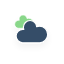
t = 0.00 s
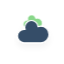
t = 5.00 s
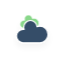
t = 5.75 s
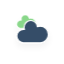
t = 6.50 s
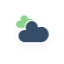
t = 7.25 s
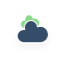
t = 8.38 s

The animated SVG that drew these frames (rendered in a browser with its animation timeline set to each time). Animation: 10 CSS @keyframes rules; frames cover the first 8.38 s, repeats indefinitely.

<?xml version="1.0" encoding="utf-8"?>
<!-- (c) ammap.com | SVG weather icons -->
<svg
    version="1.1"
    xmlns="http://www.w3.org/2000/svg"
    xmlns:xlink="http://www.w3.org/1999/xlink"
    width="64"
    height="64"
    viewbox="0 0 64 64">
    <defs>
        <filter id="blur" width="200%" height="200%">
            <feGaussianBlur in="SourceAlpha" stdDeviation="3"/>
            <feOffset dx="0" dy="4" result="offsetblur"/>
            <feComponentTransfer>
                <feFuncA type="linear" slope="0.05"/>
            </feComponentTransfer>
        <feMerge> 
          <feMergeNode/>
          <feMergeNode in="SourceGraphic"/> 
        </feMerge>
        </filter>
        <style type="text/css"><![CDATA[
/*
** CLOUDS
*/
@keyframes am-weather-cloud-1 {
  0% {
    -webkit-transform: translate(-5px,0px);
       -moz-transform: translate(-5px,0px);
        -ms-transform: translate(-5px,0px);
            transform: translate(-5px,0px);
  }

  50% {
    -webkit-transform: translate(10px,0px);
       -moz-transform: translate(10px,0px);
        -ms-transform: translate(10px,0px);
            transform: translate(10px,0px);
  }

  100% {
    -webkit-transform: translate(-5px,0px);
       -moz-transform: translate(-5px,0px);
        -ms-transform: translate(-5px,0px);
            transform: translate(-5px,0px);
  }
}

.am-weather-cloud-1 {
  -webkit-animation-name: am-weather-cloud-1;
     -moz-animation-name: am-weather-cloud-1;
          animation-name: am-weather-cloud-1;
  -webkit-animation-duration: 7s;
     -moz-animation-duration: 7s;
          animation-duration: 7s;
  -webkit-animation-timing-function: linear;
     -moz-animation-timing-function: linear;
          animation-timing-function: linear;
  -webkit-animation-iteration-count: infinite;
     -moz-animation-iteration-count: infinite;
          animation-iteration-count: infinite;
}

@keyframes am-weather-cloud-2 {
  0% {
    -webkit-transform: translate(0px,0px);
       -moz-transform: translate(0px,0px);
        -ms-transform: translate(0px,0px);
            transform: translate(0px,0px);
  }

  50% {
    -webkit-transform: translate(2px,0px);
       -moz-transform: translate(2px,0px);
        -ms-transform: translate(2px,0px);
            transform: translate(2px,0px);
  }

  100% {
    -webkit-transform: translate(0px,0px);
       -moz-transform: translate(0px,0px);
        -ms-transform: translate(0px,0px);
            transform: translate(0px,0px);
  }
}

.am-weather-cloud-2 {
  -webkit-animation-name: am-weather-cloud-2;
     -moz-animation-name: am-weather-cloud-2;
          animation-name: am-weather-cloud-2;
  -webkit-animation-duration: 3s;
     -moz-animation-duration: 3s;
          animation-duration: 3s;
  -webkit-animation-timing-function: linear;
     -moz-animation-timing-function: linear;
          animation-timing-function: linear;
  -webkit-animation-iteration-count: infinite;
     -moz-animation-iteration-count: infinite;
          animation-iteration-count: infinite;
}

/*
** SUN
*/
@keyframes am-weather-sun {
  0% {
    -webkit-transform: rotate(0deg);
       -moz-transform: rotate(0deg);
        -ms-transform: rotate(0deg);
            transform: rotate(0deg);
  }

  100% {
    -webkit-transform: rotate(360deg);
       -moz-transform: rotate(360deg);
        -ms-transform: rotate(360deg);
            transform: rotate(360deg);
  }
}

.am-weather-sun {
  -webkit-animation-name: am-weather-sun;
     -moz-animation-name: am-weather-sun;
      -ms-animation-name: am-weather-sun;
          animation-name: am-weather-sun;
  -webkit-animation-duration: 9s;
     -moz-animation-duration: 9s;
      -ms-animation-duration: 9s;
          animation-duration: 9s;
  -webkit-animation-timing-function: linear;
     -moz-animation-timing-function: linear;
      -ms-animation-timing-function: linear;
          animation-timing-function: linear;
  -webkit-animation-iteration-count: infinite;
     -moz-animation-iteration-count: infinite;
      -ms-animation-iteration-count: infinite;
          animation-iteration-count: infinite;
}

@keyframes am-weather-sun-shiny {
  0% {
    stroke-dasharray: 3px 10px;
    stroke-dashoffset: 0px;
  }

  50% {
    stroke-dasharray: 0.1px 10px;
    stroke-dashoffset: -1px;
  }

  100% {
    stroke-dasharray: 3px 10px;
    stroke-dashoffset: 0px;
  }
}

.am-weather-sun-shiny line {
  -webkit-animation-name: am-weather-sun-shiny;
     -moz-animation-name: am-weather-sun-shiny;
      -ms-animation-name: am-weather-sun-shiny;
          animation-name: am-weather-sun-shiny;
  -webkit-animation-duration: 2s;
     -moz-animation-duration: 2s;
      -ms-animation-duration: 2s;
          animation-duration: 2s;
  -webkit-animation-timing-function: linear;
     -moz-animation-timing-function: linear;
      -ms-animation-timing-function: linear;
          animation-timing-function: linear;
  -webkit-animation-iteration-count: infinite;
     -moz-animation-iteration-count: infinite;
      -ms-animation-iteration-count: infinite;
          animation-iteration-count: infinite;
}




/*
** MOON
*/
@keyframes am-weather-moon {
  0% {
    -webkit-transform: rotate(0deg);
       -moz-transform: rotate(0deg);
        -ms-transform: rotate(0deg);
            transform: rotate(0deg);
  }

  50% {
    -webkit-transform: rotate(15deg);
       -moz-transform: rotate(15deg);
        -ms-transform: rotate(15deg);
            transform: rotate(15deg);
  }

  100% {
    -webkit-transform: rotate(0deg);
       -moz-transform: rotate(0deg);
        -ms-transform: rotate(0deg);
            transform: rotate(0deg);
  }
}

.am-weather-moon {
  -webkit-animation-name: am-weather-moon;
     -moz-animation-name: am-weather-moon;
      -ms-animation-name: am-weather-moon;
          animation-name: am-weather-moon;
  -webkit-animation-duration: 6s;
     -moz-animation-duration: 6s;
      -ms-animation-duration: 6s;
          animation-duration: 6s;
  -webkit-animation-timing-function: linear;
     -moz-animation-timing-function: linear;
      -ms-animation-timing-function: linear;
          animation-timing-function: linear;
  -webkit-animation-iteration-count: infinite;
     -moz-animation-iteration-count: infinite;
      -ms-animation-iteration-count: infinite;
          animation-iteration-count: infinite;
  -webkit-transform-origin: 12.5px 15.15px 0; /* TODO FF CENTER ISSUE */
     -moz-transform-origin: 12.5px 15.15px 0; /* TODO FF CENTER ISSUE */
      -ms-transform-origin: 12.5px 15.15px 0; /* TODO FF CENTER ISSUE */
          transform-origin: 12.5px 15.15px 0; /* TODO FF CENTER ISSUE */
}

@keyframes am-weather-moon-star-1 {
  0% {
    opacity: 0;
  }

  100% {
    opacity: 1;
  }
}

.am-weather-moon-star-1 {
  -webkit-animation-name: am-weather-moon-star-1;
     -moz-animation-name: am-weather-moon-star-1;
      -ms-animation-name: am-weather-moon-star-1;
          animation-name: am-weather-moon-star-1;
  -webkit-animation-delay: 3s;
     -moz-animation-delay: 3s;
      -ms-animation-delay: 3s;
          animation-delay: 3s;
  -webkit-animation-duration: 5s;
     -moz-animation-duration: 5s;
      -ms-animation-duration: 5s;
          animation-duration: 5s;
  -webkit-animation-timing-function: linear;
     -moz-animation-timing-function: linear;
      -ms-animation-timing-function: linear;
          animation-timing-function: linear;
  -webkit-animation-iteration-count: 1;
     -moz-animation-iteration-count: 1;
      -ms-animation-iteration-count: 1;
          animation-iteration-count: 1;
}

@keyframes am-weather-moon-star-2 {
  0% {
    opacity: 0;
  }

  100% {
    opacity: 1;
  }
}

.am-weather-moon-star-2 {
  -webkit-animation-name: am-weather-moon-star-2;
     -moz-animation-name: am-weather-moon-star-2;
      -ms-animation-name: am-weather-moon-star-2;
          animation-name: am-weather-moon-star-2;
  -webkit-animation-delay: 5s;
     -moz-animation-delay: 5s;
      -ms-animation-delay: 5s;
          animation-delay: 5s;
  -webkit-animation-duration: 4s;
     -moz-animation-duration: 4s;
      -ms-animation-duration: 4s;
          animation-duration: 4s;
  -webkit-animation-timing-function: linear;
     -moz-animation-timing-function: linear;
      -ms-animation-timing-function: linear;
          animation-timing-function: linear;
  -webkit-animation-iteration-count: 1;
     -moz-animation-iteration-count: 1;
      -ms-animation-iteration-count: 1;
          animation-iteration-count: 1;
}

/*
** RAIN
*/
@keyframes am-weather-rain {
  0% {
    stroke-dashoffset: 0;
  }

  100% {
    stroke-dashoffset: -100;
  }
}

.am-weather-rain-1 {
  -webkit-animation-name: am-weather-rain;
     -moz-animation-name: am-weather-rain;
      -ms-animation-name: am-weather-rain;
          animation-name: am-weather-rain;
  -webkit-animation-duration: 8s;
     -moz-animation-duration: 8s;
      -ms-animation-duration: 8s;
          animation-duration: 8s;
  -webkit-animation-timing-function: linear;
     -moz-animation-timing-function: linear;
      -ms-animation-timing-function: linear;
          animation-timing-function: linear;
  -webkit-animation-iteration-count: infinite;
     -moz-animation-iteration-count: infinite;
      -ms-animation-iteration-count: infinite;
          animation-iteration-count: infinite;
}

.am-weather-rain-2 {
  -webkit-animation-name: am-weather-rain;
     -moz-animation-name: am-weather-rain;
      -ms-animation-name: am-weather-rain;
          animation-name: am-weather-rain;
  -webkit-animation-delay: 0.25s;
     -moz-animation-delay: 0.25s;
      -ms-animation-delay: 0.25s;
          animation-delay: 0.25s;
  -webkit-animation-duration: 8s;
     -moz-animation-duration: 8s;
      -ms-animation-duration: 8s;
          animation-duration: 8s;
  -webkit-animation-timing-function: linear;
     -moz-animation-timing-function: linear;
      -ms-animation-timing-function: linear;
          animation-timing-function: linear;
  -webkit-animation-iteration-count: infinite;
     -moz-animation-iteration-count: infinite;
      -ms-animation-iteration-count: infinite;
          animation-iteration-count: infinite;
}


/*
** SNOW
*/
@keyframes am-weather-snow {
  0% {
    -webkit-transform: translateX(0) translateY(0);
       -moz-transform: translateX(0) translateY(0);
        -ms-transform: translateX(0) translateY(0);
            transform: translateX(0) translateY(0);
  }

  33.33% {
    -webkit-transform: translateX(-1.2px) translateY(2px);
       -moz-transform: translateX(-1.2px) translateY(2px);
        -ms-transform: translateX(-1.2px) translateY(2px);
            transform: translateX(-1.2px) translateY(2px);
  }

  66.66% {
    -webkit-transform: translateX(1.4px) translateY(4px);
       -moz-transform: translateX(1.4px) translateY(4px);
        -ms-transform: translateX(1.4px) translateY(4px);
            transform: translateX(1.4px) translateY(4px);
    opacity: 1;
  }

  100% {
    -webkit-transform: translateX(-1.6px) translateY(6px);
       -moz-transform: translateX(-1.6px) translateY(6px);
        -ms-transform: translateX(-1.6px) translateY(6px);
            transform: translateX(-1.6px) translateY(6px);
    opacity: 0;
  }
}

@keyframes am-weather-snow-reverse {
  0% {
    -webkit-transform: translateX(0) translateY(0);
       -moz-transform: translateX(0) translateY(0);
        -ms-transform: translateX(0) translateY(0);
            transform: translateX(0) translateY(0);
  }

  33.33% {
    -webkit-transform: translateX(1.2px) translateY(2px);
       -moz-transform: translateX(1.2px) translateY(2px);
        -ms-transform: translateX(1.2px) translateY(2px);
            transform: translateX(1.2px) translateY(2px);
  }

  66.66% {
    -webkit-transform: translateX(-1.4px) translateY(4px);
       -moz-transform: translateX(-1.4px) translateY(4px);
        -ms-transform: translateX(-1.4px) translateY(4px);
            transform: translateX(-1.4px) translateY(4px);
    opacity: 1;
  }

  100% {
    -webkit-transform: translateX(1.6px) translateY(6px);
       -moz-transform: translateX(1.6px) translateY(6px);
        -ms-transform: translateX(1.6px) translateY(6px);
            transform: translateX(1.6px) translateY(6px);
    opacity: 0;
  }
}

.am-weather-snow-1 {
  -webkit-animation-name: am-weather-snow;
     -moz-animation-name: am-weather-snow;
      -ms-animation-name: am-weather-snow;
          animation-name: am-weather-snow;
  -webkit-animation-duration: 2s;
     -moz-animation-duration: 2s;
      -ms-animation-duration: 2s;
          animation-duration: 2s;
  -webkit-animation-timing-function: linear;
     -moz-animation-timing-function: linear;
      -ms-animation-timing-function: linear;
          animation-timing-function: linear;
  -webkit-animation-iteration-count: infinite;
     -moz-animation-iteration-count: infinite;
      -ms-animation-iteration-count: infinite;
          animation-iteration-count: infinite;
}

.am-weather-snow-2 {
  -webkit-animation-name: am-weather-snow;
     -moz-animation-name: am-weather-snow;
      -ms-animation-name: am-weather-snow;
          animation-name: am-weather-snow;
  -webkit-animation-delay: 1.2s;
     -moz-animation-delay: 1.2s;
      -ms-animation-delay: 1.2s;
          animation-delay: 1.2s;
  -webkit-animation-duration: 2s;
     -moz-animation-duration: 2s;
      -ms-animation-duration: 2s;
          animation-duration: 2s;
  -webkit-animation-timing-function: linear;
     -moz-animation-timing-function: linear;
      -ms-animation-timing-function: linear;
          animation-timing-function: linear;
  -webkit-animation-iteration-count: infinite;
     -moz-animation-iteration-count: infinite;
      -ms-animation-iteration-count: infinite;
          animation-iteration-count: infinite;
}

.am-weather-snow-3 {
  -webkit-animation-name: am-weather-snow-reverse;
     -moz-animation-name: am-weather-snow-reverse;
      -ms-animation-name: am-weather-snow-reverse;
          animation-name: am-weather-snow-reverse;
  -webkit-animation-duration: 2s;
     -moz-animation-duration: 2s;
      -ms-animation-duration: 2s;
          animation-duration: 2s;
  -webkit-animation-timing-function: linear;
     -moz-animation-timing-function: linear;
      -ms-animation-timing-function: linear;
          animation-timing-function: linear;
  -webkit-animation-iteration-count: infinite;
     -moz-animation-iteration-count: infinite;
      -ms-animation-iteration-count: infinite;
          animation-iteration-count: infinite;
}

/*
** EASING
*/
.am-weather-easing-ease-in-out {
  -webkit-animation-timing-function: ease-in-out;
     -moz-animation-timing-function: ease-in-out;
      -ms-animation-timing-function: ease-in-out;
          animation-timing-function: ease-in-out;
}

        ]]></style>
    </defs>
    <g filter="url(#blur)" id="cloudy">
        <g transform="translate(20,10)">
            <g class="am-weather-cloud-1">
                <path d="M47.7,35.4     c0-4.6-3.7-8.2-8.2-8.2c-1,0-1.9,0.2-2.8,0.5c-0.3-3.4-3.1-6.2-6.6-6.2c-3.7,0-6.7,3-6.7,6.7c0,0.8,0.2,1.6,0.4,2.3     c-0.3-0.1-0.7-0.1-1-0.1c-3.7,0-6.7,3-6.7,6.7c0,3.6,2.9,6.6,6.5,6.7l17.2,0C44.2,43.3,47.7,39.8,47.7,35.4z" fill="#89d78a" stroke="white" stroke-linejoin="round" stroke-width="1.2" transform="translate(-10,-8), scale(0.6)"/>
            </g>
            <g class="am-weather-cloud-2">
                <path d="M47.7,35.4     c0-4.6-3.7-8.2-8.2-8.2c-1,0-1.9,0.2-2.8,0.5c-0.3-3.4-3.1-6.2-6.6-6.2c-3.7,0-6.7,3-6.7,6.7c0,0.8,0.2,1.6,0.4,2.3     c-0.3-0.1-0.7-0.1-1-0.1c-3.7,0-6.7,3-6.7,6.7c0,3.6,2.9,6.6,6.5,6.7l17.2,0C44.2,43.3,47.7,39.8,47.7,35.4z" fill="#354D67" stroke="white" stroke-linejoin="round" stroke-width="1.2" transform="translate(-20,-11)"/>
            </g>
        </g>
    </g>
</svg>